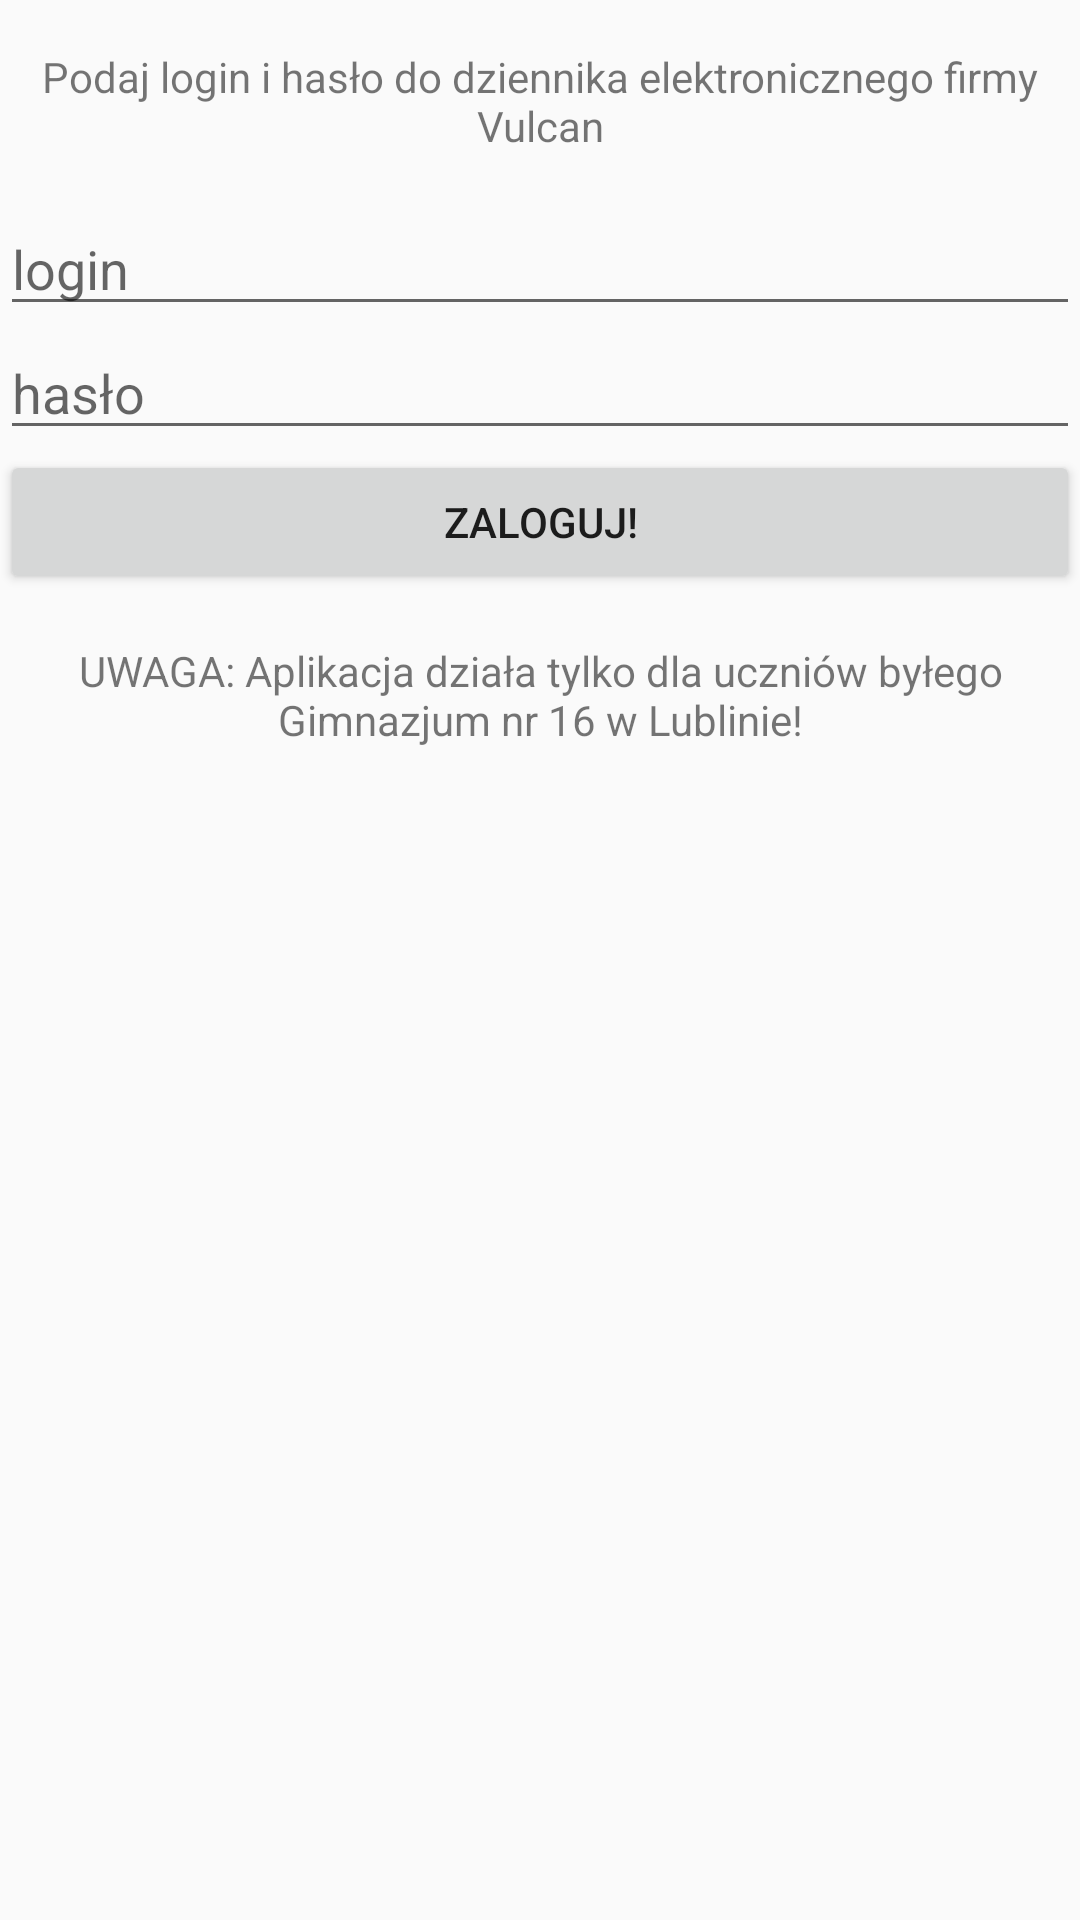

Layout XML and referenced resources for this Android screen:
<!-- AndroidManifest.xml: application theme AppTheme -->
<!-- res/layout/fragment_login.xml -->
<LinearLayout xmlns:android="http://schemas.android.com/apk/res/android"
    xmlns:tools="http://schemas.android.com/tools"
    android:layout_width="match_parent"
    android:layout_height="match_parent"
    tools:context="commaciejprogramuje.facebook.kieszonkowevulcan.LoginFragment"
    android:orientation="vertical"
    android:layout_margin="16dp">

    <TextView
        android:layout_width="match_parent"
        android:layout_height="wrap_content"
        android:gravity="center"
        android:paddingTop="16dp"
        android:paddingBottom="16dp"
        android:text="@string/podaj_login" />
    <EditText
        android:id="@+id/login_edit_text"
        android:layout_width="match_parent"
        android:layout_height="wrap_content"
        android:ems="10"
        android:inputType="textPersonName"
        android:hint="@string/login" />

    <EditText
        android:id="@+id/password_edit_text"
        android:layout_width="match_parent"
        android:layout_height="wrap_content"
        android:ems="10"
        android:hint="@string/haslo"
        android:inputType="textPassword" />

    <Button
        android:id="@+id/login_button"
        android:text="@string/zaloguj"
        android:layout_width="match_parent"
        android:layout_height="wrap_content"/>

    <TextView
        android:layout_width="match_parent"
        android:layout_height="wrap_content"
        android:gravity="center"
        android:paddingTop="16dp"
        android:text="@string/uwaga_aplikacja" />



</LinearLayout>
<!-- resources referenced by this layout -->
<resources>
  <string name="haslo">hasło</string>
  <string name="login">login</string>
  <string name="podaj_login">Podaj login i hasło do dziennika elektronicznego firmy Vulcan</string>
  <string name="uwaga_aplikacja">UWAGA: Aplikacja działa tylko dla uczniów byłego Gimnazjum nr 16 w Lublinie!</string>
  <string name="zaloguj">Zaloguj!</string>
  <style name="AppTheme" parent="Theme.AppCompat.Light.DarkActionBar">
          
          <item name="colorPrimary">@color/colorPrimary</item>
          <item name="colorPrimaryDark">@color/colorPrimaryDark</item>
          <item name="colorAccent">@color/colorAccent</item>
      </style>
  <color name="colorPrimary">#607D8B</color>
  <color name="colorPrimaryDark">#455A64</color>
  <color name="colorAccent">#FF5722</color>
</resources>
